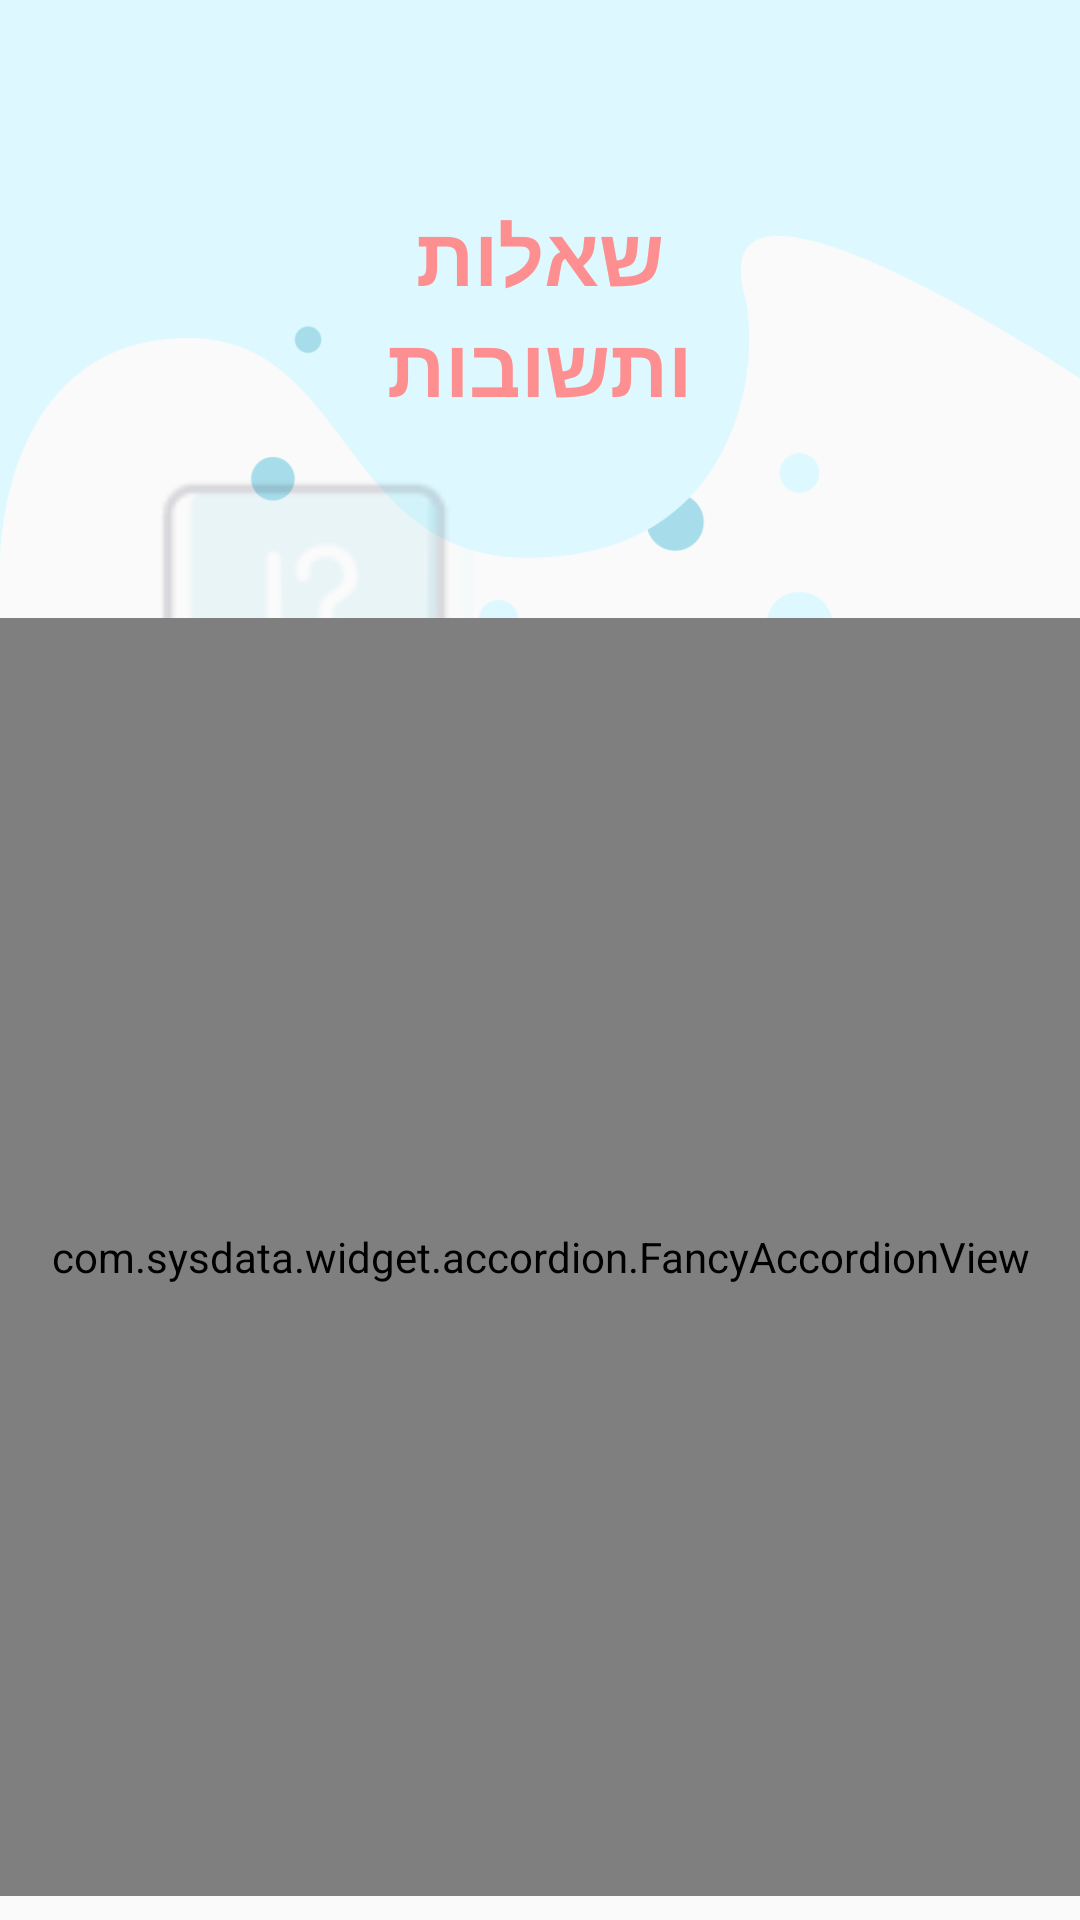

Reconstruct the res/layout file that produces this screen, plus the resources it refers to.
<!-- AndroidManifest.xml: application theme AppTheme -->
<!-- res/layout/activity_questions.xml -->
<?xml version="1.0" encoding="utf-8"?>
<android.support.constraint.ConstraintLayout xmlns:android="http://schemas.android.com/apk/res/android"
    xmlns:app="http://schemas.android.com/apk/res-auto"
    xmlns:tools="http://schemas.android.com/tools"
    android:layout_width="match_parent"
    android:layout_height="match_parent"
    android:background="@drawable/rsz_white_lightblue_backgroung"
    tools:context=".questionsActivity">

    <TextView
        android:id="@+id/textView7"
        android:layout_width="112dp"
        android:layout_height="79dp"
        android:layout_alignParentTop="true"
        android:layout_centerHorizontal="true"
        android:layout_marginBottom="8dp"
        android:layout_marginEnd="8dp"
        android:layout_marginLeft="8dp"
        android:layout_marginRight="8dp"
        android:layout_marginStart="8dp"
        android:layout_marginTop="64dp"
        android:gravity="center"
        android:text="שאלות ותשובות"
        android:textAllCaps="true"
        android:textColor="#fd8f90"
        android:textSize="27sp"
        android:textStyle="bold"
        app:layout_constraintBottom_toTopOf="@+id/lungs"
        app:layout_constraintEnd_toEndOf="parent"
        app:layout_constraintHorizontal_bias="0.498"
        app:layout_constraintStart_toStartOf="parent"
        app:layout_constraintTop_toTopOf="parent"
        app:layout_constraintVertical_bias="0.293" />

    <ImageView
        android:id="@+id/imageView11"
        android:layout_width="176dp"
        android:layout_height="140dp"
        android:layout_marginTop="156dp"
        android:alpha="0.2"
        app:layout_constraintStart_toStartOf="parent"
        app:layout_constraintTop_toTopOf="parent"
        app:srcCompat="@drawable/rsz_qa_icon" />

    <FrameLayout
        android:id="@+id/frameLayout"
        android:layout_width="match_parent"
        android:layout_height="426dp"
        android:layout_marginBottom="8dp"
        android:layout_marginTop="8dp"
        android:background="@android:color/transparent"
        app:layout_constraintBottom_toBottomOf="parent"
        app:layout_constraintTop_toTopOf="parent"
        app:layout_constraintVertical_bias="1.0">

        <com.sysdata.widget.accordion.FancyAccordionView
            android:id="@+id/alarms_recycler_view"
            android:layout_width="match_parent"
            android:layout_height="match_parent"
            android:clipToPadding="false"
            android:descendantFocusability="beforeDescendants"
            android:fadingEdgeLength="0dp"
            android:scrollbarStyle="outsideOverlay"
            android:scrollbars="vertical"
            android:splitMotionEvents="false"
            tools:listitem="@layout/collapsed" />

    </FrameLayout>
    <Button
        android:id="@+id/backBtn"
        android:layout_width="22dp"
        android:layout_height="22dp"
        android:layout_marginTop="12dp"
        android:layout_marginRight="8dp"
        android:background="@drawable/back_btn"
        android:rotation="180"
        android:textColor="#ffffff"
        app:layout_constraintEnd_toEndOf="parent"
        app:layout_constraintTop_toTopOf="parent" />
</android.support.constraint.ConstraintLayout>
<!-- res/layout/collapsed.xml (included above) -->
<?xml version="1.0" encoding="utf-8"?>
<RelativeLayout xmlns:android="http://schemas.android.com/apk/res/android"
    xmlns:app="http://schemas.android.com/apk/res-auto"
    xmlns:tools="http://schemas.android.com/tools"
    android:layout_width="match_parent"
    android:layout_height="wrap_content"
    android:background="@android:color/transparent"
    android:paddingEnd="16dp"
    android:paddingStart="16dp">

        <TextView
            android:id="@+id/sample_layout_collapsed_title"
            android:layout_width="365dp"
            android:layout_height="48dp"
            android:layout_alignParentStart="true"
            android:layout_marginStart="30dp"
            android:gravity="center_vertical"
            android:textColor="@android:color/black"
            tools:text="Collapsed View" />

        <com.sysdata.widget.accordion.ArrowImageView
            android:layout_width="wrap_content"
            android:layout_height="48dp"
            android:layout_alignParentTop="true"
            android:layout_marginEnd="-30dp"
            android:layout_toStartOf="@+id/sample_layout_collapsed_title"
            android:tint="@android:color/black"
            app:expanded="false" />

        <View
            android:id="@+id/divider"
            android:layout_width="match_parent"
            android:layout_height="1dp"
            android:layout_alignParentTop="true"
            android:layout_centerHorizontal="true"
            android:background="@color/colorAccent" />

</RelativeLayout>
<!-- resources referenced by this layout -->
<resources>
  <color name="colorAccent">#fd8f90</color>
  <!-- drawable rsz_qa_icon: png bitmap (drawable, 7110 bytes) -->
  <!-- drawable rsz_white_lightblue_backgroung: png bitmap (drawable, 30152 bytes) -->
  <style name="AppTheme" parent="Theme.AppCompat.Light.NoActionBar">
          
          <item name="colorPrimary">@color/colorPrimary</item>
          <item name="colorPrimaryDark">@color/colorPrimaryDark</item>
          <item name="colorAccent">#fd8f90</item>
          <item name="android:windowDisablePreview">true</item>
      </style>
  <color name="colorPrimary">#555669</color>
  <color name="colorPrimaryDark">#555669</color>
</resources>
